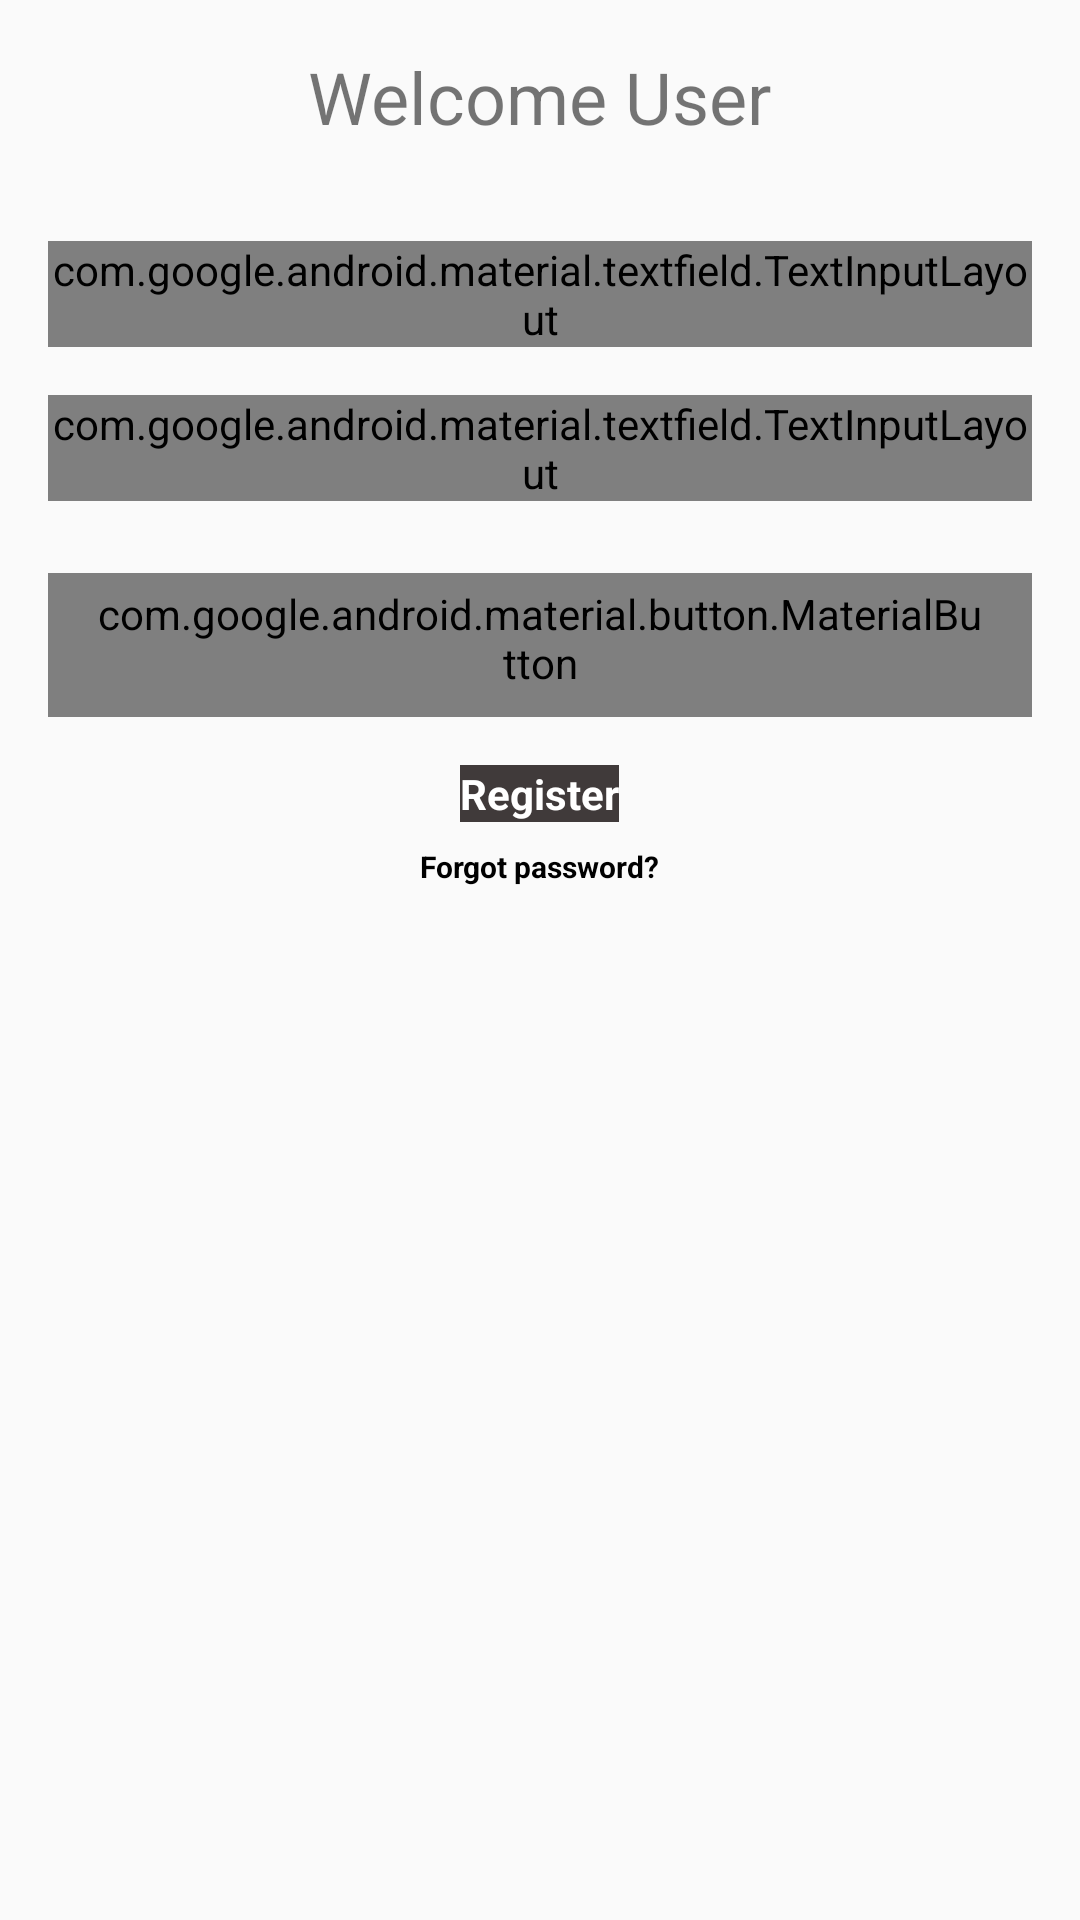

Here is an Android app screen rendered from its layout file. Give the layout XML and the strings, colors and styles it references.
<!-- AndroidManifest.xml: activity theme Theme.SmartFinanceAndRewardTrackerRAndI -->
<!-- res/layout/activity_login.xml -->
<?xml version="1.0" encoding="utf-8"?>
<ScrollView xmlns:android="http://schemas.android.com/apk/res/android"
    xmlns:app="http://schemas.android.com/apk/res-auto"
    android:layout_width="match_parent"
    android:layout_height="match_parent"
    android:padding="16dp">

    <LinearLayout
        android:layout_width="match_parent"
        android:layout_height="wrap_content"
        android:orientation="vertical"
        android:gravity="center">

        <TextView
            android:layout_width="wrap_content"
            android:layout_height="wrap_content"
            android:text="Welcome User"
            android:textSize="24sp"
            android:layout_marginBottom="32dp"/>

        
        <com.google.android.material.textfield.TextInputLayout
            android:id="@+id/emailInputLayout"
            android:layout_width="match_parent"
            android:layout_height="wrap_content"
            android:layout_marginBottom="16dp"
            style="@style/Widget.MaterialComponents.TextInputLayout.OutlinedBox">

            <com.google.android.material.textfield.TextInputEditText
                android:id="@+id/etEmail"
                android:layout_width="match_parent"
                android:layout_height="wrap_content"
                android:hint="Email"
                android:inputType="textEmailAddress"/>
        </com.google.android.material.textfield.TextInputLayout>

        
        <com.google.android.material.textfield.TextInputLayout
            android:id="@+id/passwordInputLayout"
            android:layout_width="match_parent"
            android:layout_height="wrap_content"
            android:layout_marginBottom="24dp"
            style="@style/Widget.MaterialComponents.TextInputLayout.OutlinedBox">

            <com.google.android.material.textfield.TextInputEditText
                android:id="@+id/etPassword"
                android:layout_width="match_parent"
                android:layout_height="wrap_content"
                android:hint="Password"
                android:inputType="textPassword"/>
        </com.google.android.material.textfield.TextInputLayout>

        
        <com.google.android.material.button.MaterialButton
            android:id="@+id/loginButton"
            style="@style/Widget.MaterialComponents.Button.OutlinedButton"
            android:layout_width="match_parent"
            android:layout_height="wrap_content"
            android:layout_marginBottom="16dp"
            android:text="Sign In"
            android:textColor="#262020"
            android:textSize="10sp"
            app:icon="@drawable/icon_person" />

        
        <TextView
            android:id="@+id/registerTextView"
            android:layout_width="wrap_content"
            android:layout_height="wrap_content"
            android:background="#403A3A"
            android:text="Register"
            android:textColor="@color/white"
            android:textStyle="bold" />


        <TextView
            android:id="@+id/forgotPasswordTextView"
            android:layout_width="wrap_content"
            android:layout_height="wrap_content"
            android:layout_gravity="center"
            android:layout_marginTop="8dp"
            android:layout_marginBottom="16dp"
            android:clickable="true"
            android:focusable="true"
            android:text="Forgot password?"
            android:textColor="@color/black"
            android:textSize="10sp"
            android:textStyle="bold" />

    </LinearLayout>
</ScrollView>
<!-- resources referenced by this layout -->
<resources>
  <style name="Theme.SmartFinanceAndRewardTrackerRAndI" parent="android:Theme.Material.Light.NoActionBar" />
  <!-- not gathered from this repository: default colours our renderer supplied (Android Studio template values) -->
  <color name="black">#FF000000</color>
  <color name="white">#FFFFFFFF</color>
</resources>
